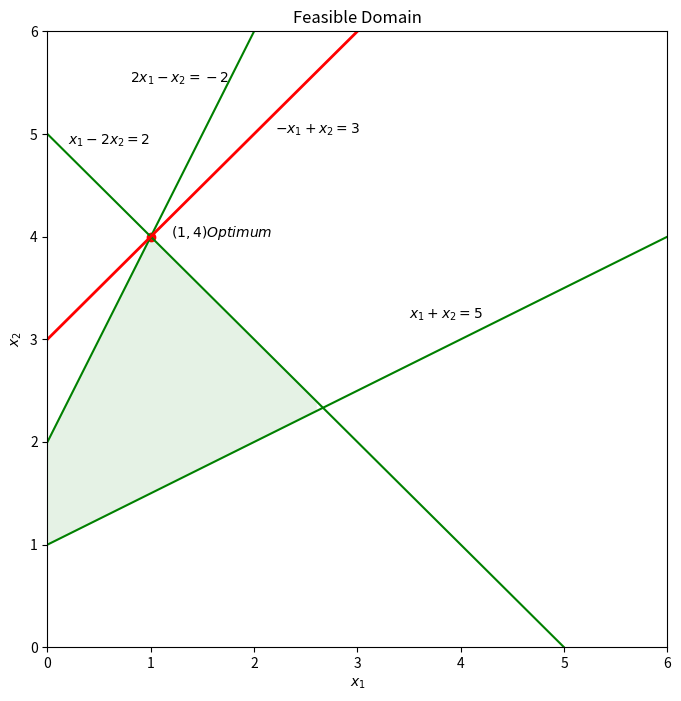

This figure's Python source:
#! /usr/bin/env python
# -*- coding: utf-8 -*-

import numpy as np
import matplotlib.pyplot as plt
import pandas as pd

np.set_printoptions(linewidth=100000, threshold=np.inf)
x = np.linspace(-1, 6, 100)
# boundary
y1 = 2 * x + 2
y2 = 0.5 * x + 1
y3 = -x + 5
z = x + 3

# draw
top = np.where(y3 < y1, y3, y1)
bottom = y2
# 创建画布
fig = plt.figure(figsize=(8, 8))
# 创建一个绘图区对象
plt.plot(x, y1, 'g-')
plt.text(0.8, 5.5, "$2x_1-x_2=-2$")
plt.plot(x, y2, 'g-')
plt.text(0.2, 4.9, "$x_1-2x_2=2$")
plt.plot(x, y3, 'g-')
plt.text(3.5, 3.2, "$x_1+x_2=5$")
plt.plot(x, z, 'r-', linewidth='2')
plt.text(2.2, 5, "$-x_1+x_2=3$")
# plt.text(1.1, 4, "$(1, 4) Optimum$")
plt.scatter(1, 4, c='r', marker='o', )
plt.axis([0, 6, 0, 6])
plt.fill_between(x, bottom, top, where=top > bottom, facecolor='g', alpha=0.1)
plt.annotate("$(1, 4) Optimum$", (1, 4), (1.2, 4))
plt.savefig('./test1.jpg')
plt.xlabel("$x_1$")
plt.ylabel("$x_2$")
plt.title("Feasible Domain")

plt.show()
print(0)
